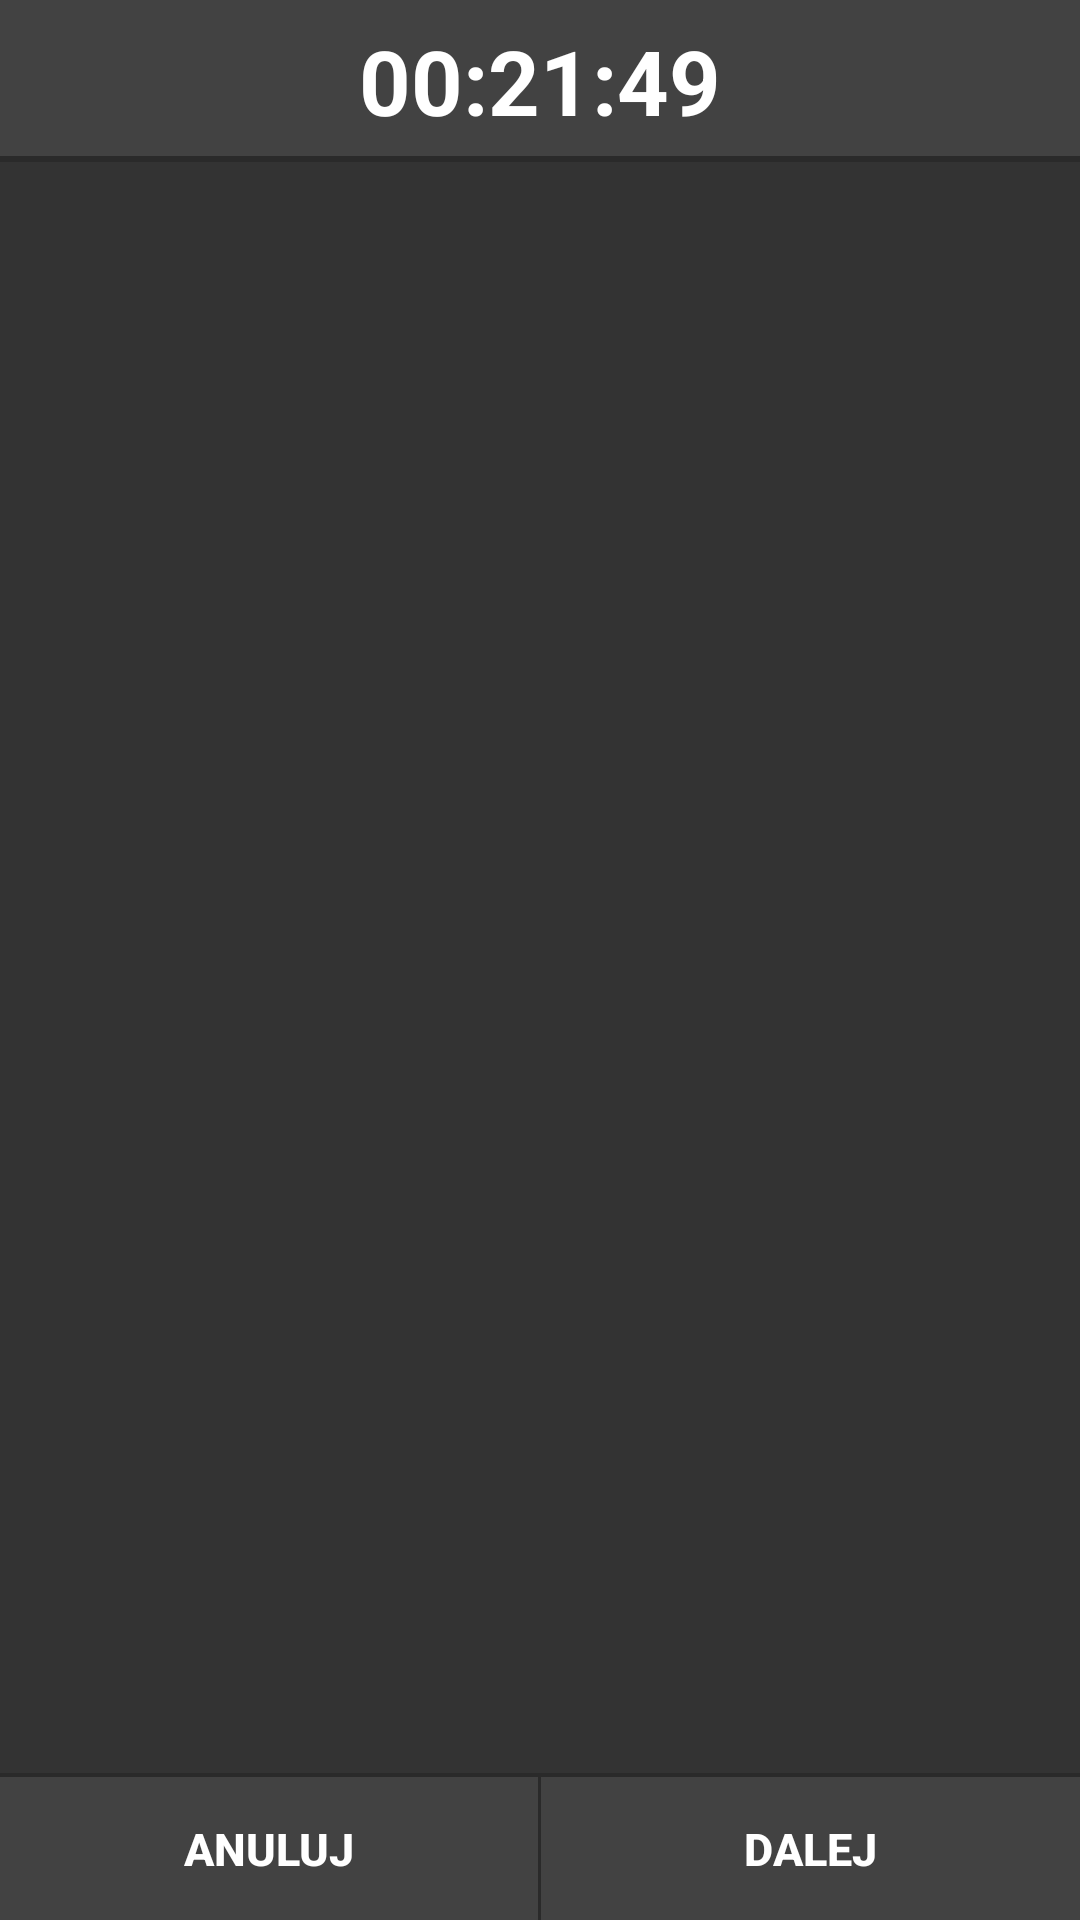

Here is an Android app screen rendered from its layout file. Give the layout XML and the strings, colors and styles it references.
<!-- AndroidManifest.xml: application theme AppTheme -->
<!-- res/layout/activity_training_assistant.xml -->
<RelativeLayout
    xmlns:android="http://schemas.android.com/apk/res/android"
    xmlns:tools="http://schemas.android.com/tools"
    android:layout_width="match_parent"
    android:layout_height="match_parent"
    tools:context="com.gymassistant.Activities.TrainingAssistant"
    android:background="@color/colorBackground">

    <RelativeLayout
        android:id="@+id/timer"
        android:layout_width="fill_parent"
        android:layout_height="54dp"
        android:layout_alignParentTop="true"
        android:background="@color/colorBackground">


        <LinearLayout
            android:layout_width="match_parent"
            android:background="@color/colorCard"
            android:layout_height="match_parent"
            android:orientation="horizontal"
            android:gravity="center">

            <TextView
                android:layout_width="wrap_content"
                android:layout_height="wrap_content"
                android:text="00:21:49"
                android:id="@+id/timeTextView"
                style="@style/whiteText"/>
        </LinearLayout>

        <View
            android:layout_width="match_parent"
            android:layout_height="2dp"
            android:background="@color/colorDivider"
            android:layout_alignParentBottom="true"
            android:layout_alignParentLeft="true"
            android:layout_alignParentStart="true" />
    </RelativeLayout>

    <LinearLayout
        android:background="#2a2a2a"
        android:id="@+id/buttons"
        android:layout_width="fill_parent"
        android:layout_height="wrap_content"
        android:orientation="horizontal"
        android:gravity="center"
        android:layout_alignParentBottom="true">

        <Button
            style="?android:attr/buttonBarButtonStyle"
            android:id="@+id/backButton"
            android:layout_width="0dp"
            android:layout_weight="1"
            android:layout_height="match_parent"
            android:layout_marginTop="1dp"
            android:text="@string/cancel"
            android:textColor="@color/colorText"
            android:background="@color/colorCard"
            android:textStyle="bold"
            android:layout_marginRight="1dp" />

        <Button
            style="?android:attr/buttonBarButtonStyle"
            android:id="@+id/nextButton"
            android:layout_width="0dp"
            android:layout_weight="1"
            android:layout_height="match_parent"
            android:layout_marginTop="1dp"
            android:text="@string/next_button"
            android:textColor="@color/colorText"
            android:textStyle="bold"
            android:background="@color/colorCard"/>
    </LinearLayout>

    <android.support.v7.widget.RecyclerView
        android:layout_width="match_parent"
        android:layout_height="match_parent"
        android:id="@+id/recyclerView"
        android:layout_below="@+id/timer"
        android:layout_above="@+id/buttons">
    </android.support.v7.widget.RecyclerView>

</RelativeLayout>
<!-- resources referenced by this layout -->
<resources>
  <color name="colorBackground">#333333</color>
  <color name="colorCard">#424242</color>
  <color name="colorDivider">#2a2a2a</color>
  <color name="colorText">#FFFFFF</color>
  <string name="cancel">Anuluj</string>
  <string name="next_button">DALEJ</string>
  <style name="whiteText">
          <item name="android:textSize">30sp</item>
          <item name="android:textColor">@color/colorText</item>
          <item name="android:textStyle">bold</item>
          <item name="android:textAllCaps">true</item>
      </style>
  <style name="AppTheme" parent="Theme.AppCompat.Light.NoActionBar">
          <item name="colorPrimary">@color/colorPrimary</item>
          <item name="colorPrimaryDark">@color/colorPrimaryDark</item>
          <item name="colorAccent">@color/colorAccent</item>
          <item name="android:textColor">@color/colorText</item>
          <item name="android:textSize">15sp</item>
          <item name="android:spinnerStyle">@style/Widget.AppCompat.Spinner.Underlined</item>
          <item name="android:itemBackground">@color/colorBackground</item>
          <item name="android:dialogTheme">@style/MyDialogTheme</item>
          <item name="android:datePickerStyle">@style/MyDatePicker</item>
      </style>
  <color name="colorPrimary">#e64a19</color>
  <color name="colorPrimaryDark">#bf360c</color>
  <color name="colorAccent">#e64a19</color>
  <style name="MyDialogTheme" parent="android:Theme.Material.Dialog" tools:targetApi="lollipop">
          <item name="android:datePickerStyle">@style/MyDatePicker</item>
      </style>
  <style name="MyDatePicker" parent="android:Widget.Material.DatePicker" tools:targetApi="lollipop">
          <item name="android:datePickerMode">spinner</item>
      </style>
</resources>
